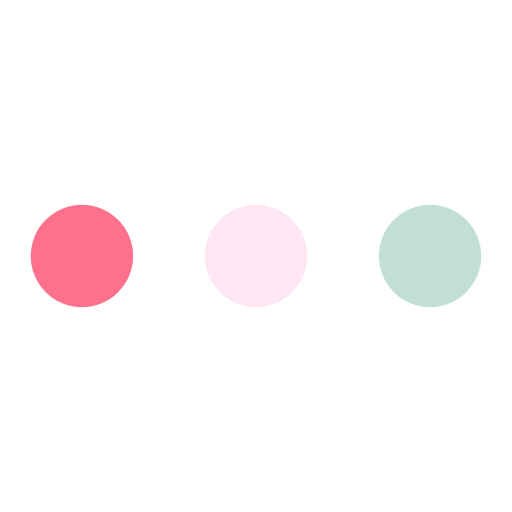
t = 0.00 s
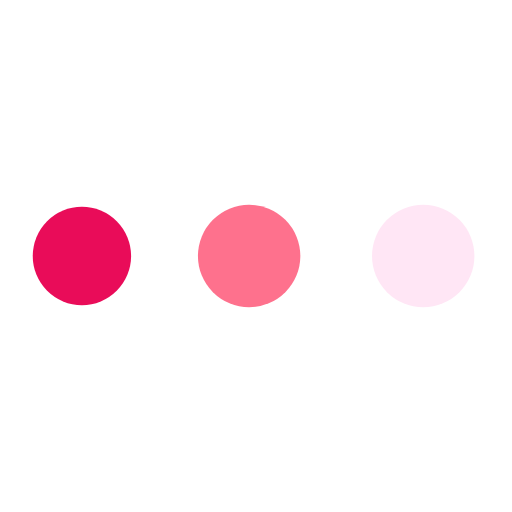
t = 0.19 s
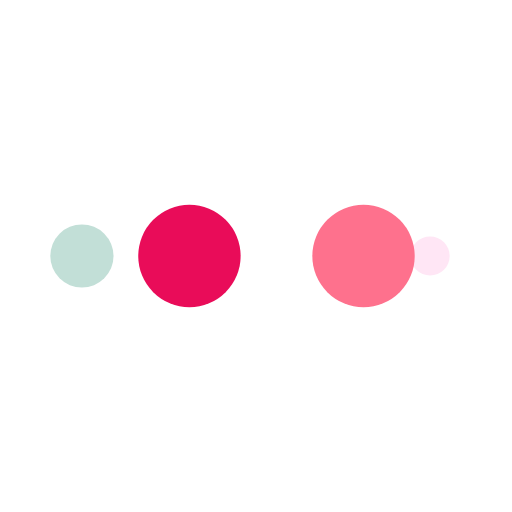
t = 0.31 s
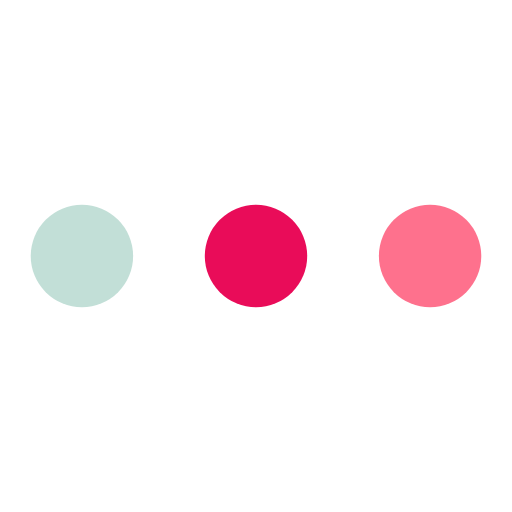
t = 0.50 s
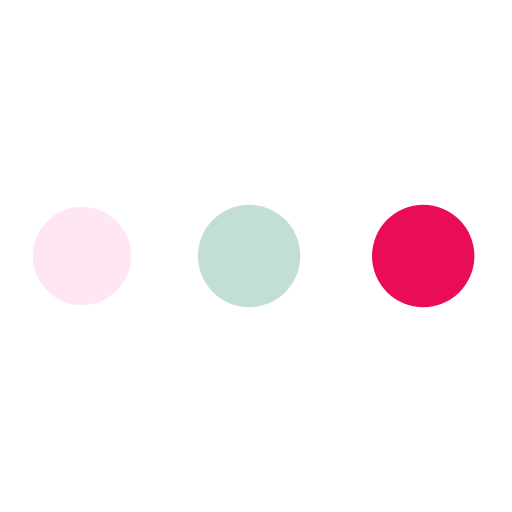
t = 0.69 s
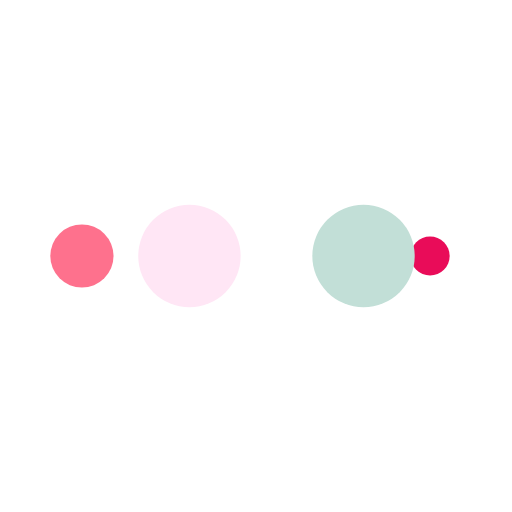
t = 0.81 s

The animated SVG that drew these frames (rendered in a browser with its animation timeline set to each time). Animation: 10 SMIL elements (animate=10); one cycle of 1.00 s, repeats indefinitely.

<svg width="200px"  height="200px"  xmlns="http://www.w3.org/2000/svg" viewBox="0 0 100 100" preserveAspectRatio="xMidYMid" class="lds-ellipsis" style="background: none;"><!--circle(cx="16",cy="50",r="10")--><circle cx="84" cy="50" r="0.029192" fill="#c2dfd7"><animate attributeName="r" values="10;0;0;0;0" keyTimes="0;0.25;0.5;0.75;1" keySplines="0 0.5 0.5 1;0 0.5 0.5 1;0 0.5 0.5 1;0 0.5 0.5 1" calcMode="spline" dur="1s" repeatCount="indefinite" begin="0s"></animate><animate attributeName="cx" values="84;84;84;84;84" keyTimes="0;0.25;0.5;0.75;1" keySplines="0 0.5 0.5 1;0 0.5 0.5 1;0 0.5 0.5 1;0 0.5 0.5 1" calcMode="spline" dur="1s" repeatCount="indefinite" begin="0s"></animate></circle><circle cx="83.9007" cy="50" r="10" fill="#ffe6f5"><animate attributeName="r" values="0;10;10;10;0" keyTimes="0;0.25;0.5;0.75;1" keySplines="0 0.5 0.5 1;0 0.5 0.5 1;0 0.5 0.5 1;0 0.5 0.5 1" calcMode="spline" dur="1s" repeatCount="indefinite" begin="-0.5s"></animate><animate attributeName="cx" values="16;16;50;84;84" keyTimes="0;0.25;0.5;0.75;1" keySplines="0 0.5 0.5 1;0 0.5 0.5 1;0 0.5 0.5 1;0 0.5 0.5 1" calcMode="spline" dur="1s" repeatCount="indefinite" begin="-0.5s"></animate></circle><circle cx="49.9007" cy="50" r="10" fill="#fe718d"><animate attributeName="r" values="0;10;10;10;0" keyTimes="0;0.25;0.5;0.75;1" keySplines="0 0.5 0.5 1;0 0.5 0.5 1;0 0.5 0.5 1;0 0.5 0.5 1" calcMode="spline" dur="1s" repeatCount="indefinite" begin="-0.25s"></animate><animate attributeName="cx" values="16;16;50;84;84" keyTimes="0;0.25;0.5;0.75;1" keySplines="0 0.5 0.5 1;0 0.5 0.5 1;0 0.5 0.5 1;0 0.5 0.5 1" calcMode="spline" dur="1s" repeatCount="indefinite" begin="-0.25s"></animate></circle><circle cx="16" cy="50" r="9.97081" fill="#e90c59"><animate attributeName="r" values="0;10;10;10;0" keyTimes="0;0.25;0.5;0.75;1" keySplines="0 0.5 0.5 1;0 0.5 0.5 1;0 0.5 0.5 1;0 0.5 0.5 1" calcMode="spline" dur="1s" repeatCount="indefinite" begin="0s"></animate><animate attributeName="cx" values="16;16;50;84;84" keyTimes="0;0.25;0.5;0.75;1" keySplines="0 0.5 0.5 1;0 0.5 0.5 1;0 0.5 0.5 1;0 0.5 0.5 1" calcMode="spline" dur="1s" repeatCount="indefinite" begin="0s"></animate></circle><circle cx="16" cy="50" r="0" fill="#c2dfd7"><animate attributeName="r" values="0;0;10;10;10" keyTimes="0;0.25;0.5;0.75;1" keySplines="0 0.5 0.5 1;0 0.5 0.5 1;0 0.5 0.5 1;0 0.5 0.5 1" calcMode="spline" dur="1s" repeatCount="indefinite" begin="0s"></animate><animate attributeName="cx" values="16;16;16;50;84" keyTimes="0;0.25;0.5;0.75;1" keySplines="0 0.5 0.5 1;0 0.5 0.5 1;0 0.5 0.5 1;0 0.5 0.5 1" calcMode="spline" dur="1s" repeatCount="indefinite" begin="0s"></animate></circle></svg>
